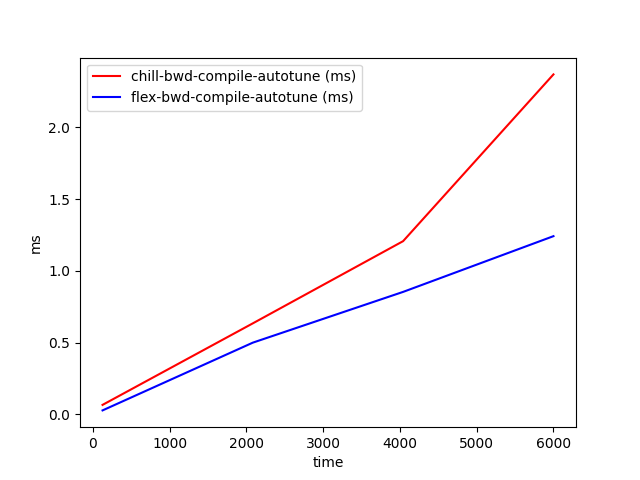

The table this chart was drawn from, first rows:
time, chill-bwd-compile-autotune (ms), flex-bwd-compile-autotune (ms)
128, 0.06593, 0.02742
2085, 0.6342, 0.4997
4042, 1.207, 0.8534
6000, 2.37, 1.242
